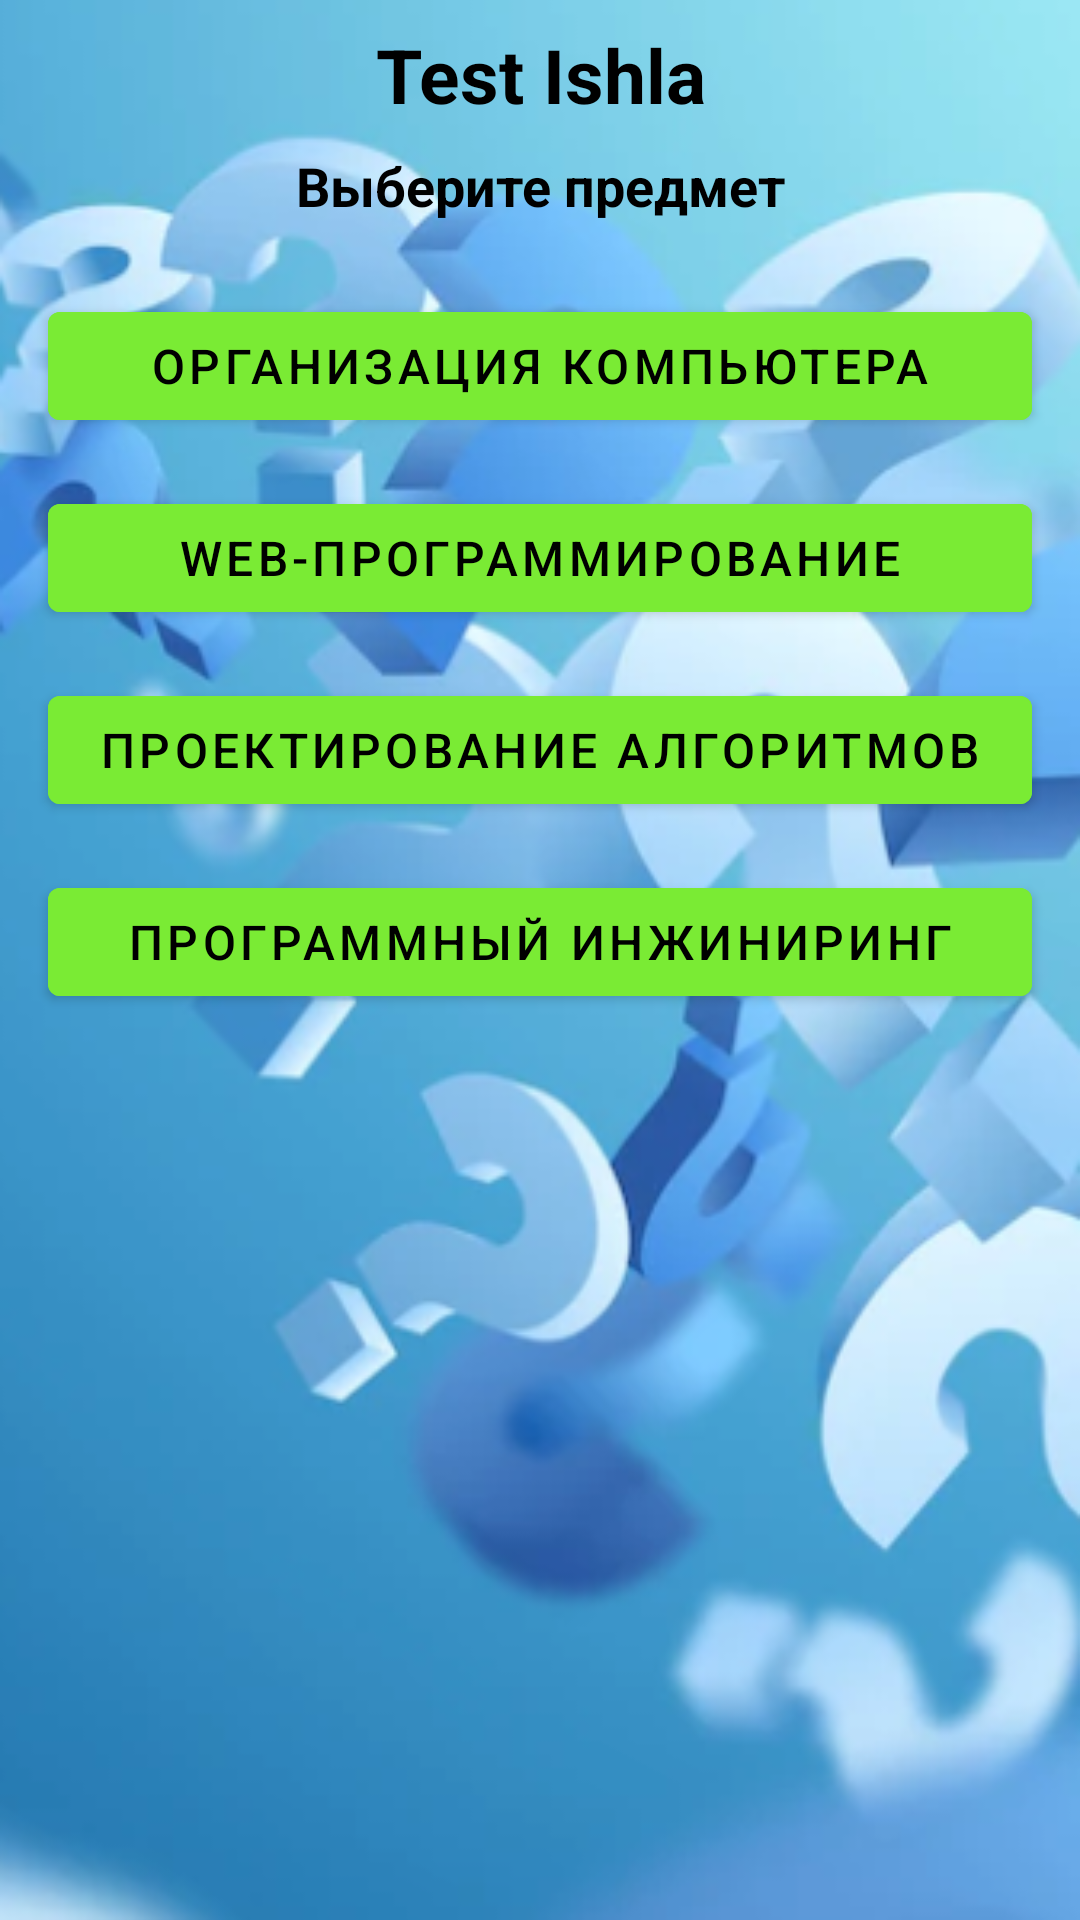

Android layout source for this screen:
<!-- AndroidManifest.xml: activity theme Theme.TestIshla.NoActionBar -->
<!-- res/layout/activity_main.xml -->
<?xml version="1.0" encoding="utf-8"?>
<LinearLayout xmlns:android="http://schemas.android.com/apk/res/android"
    xmlns:app="http://schemas.android.com/apk/res-auto"
    xmlns:tools="http://schemas.android.com/tools"
    android:layout_width="match_parent"
    android:layout_height="match_parent"
    android:background="@drawable/fon"
    android:orientation="vertical"
    tools:context=".MainActivity">

    <TextView
        android:layout_width="match_parent"
        android:layout_height="wrap_content"
        android:layout_marginTop="8dp"
        android:text="@string/app_name"
        android:textAlignment="center"
        android:textColor="@color/black"
        android:textSize="25sp"
        android:textStyle="bold" />

    <TextView
        android:layout_width="match_parent"
        android:layout_height="wrap_content"
        android:layout_margin="8dp"
        android:text="Выберите предмет"
        android:textAlignment="center"
        android:textColor="@color/black"
        android:textSize="18sp"
        android:textStyle="bold" />

    <ScrollView
        android:layout_width="match_parent"
        android:layout_height="wrap_content">

        <LinearLayout
            android:layout_width="match_parent"
            android:layout_height="wrap_content"
            android:layout_margin="8dp"
            android:orientation="vertical">

            <Button
                android:id="@+id/orgkomButton"
                android:layout_width="match_parent"
                android:layout_height="wrap_content"
                android:layout_margin="8dp"
                android:backgroundTint="@color/salad"
                android:text="Организация компьютера"
                android:textColor="@color/black"
                android:textSize="16sp" />

            <Button
                android:id="@+id/webButton"
                android:layout_width="match_parent"
                android:layout_height="wrap_content"
                android:layout_margin="8dp"
                android:backgroundTint="@color/salad"
                android:text="Web-программирование"
                android:textColor="@color/black"
                android:textSize="16sp" />

            <Button
                android:id="@+id/algoButton"
                android:layout_width="match_parent"
                android:layout_height="wrap_content"
                android:layout_margin="8dp"
                android:backgroundTint="@color/salad"
                android:text="Проектирование алгоритмов"
                android:textColor="@color/black"
                android:textSize="16sp" />

            <Button
                android:id="@+id/progButton"
                android:layout_width="match_parent"
                android:layout_height="wrap_content"
                android:layout_margin="8dp"
                android:backgroundTint="@color/salad"
                android:text="Программный инжиниринг"
                android:textColor="@color/black"
                android:textSize="16sp" />
        </LinearLayout>
    </ScrollView>
</LinearLayout>
<!-- resources referenced by this layout -->
<resources>
  <color name="black">#FF000000</color>
  <color name="salad">#7aeb34</color>
  <!-- drawable fon: png bitmap (drawable-v24, 237358 bytes) -->
  <string name="app_name">Test Ishla</string>
  <style name="Theme.TestIshla.NoActionBar" parent="Theme.MaterialComponents.DayNight.NoActionBar">
          
          <item name="colorPrimary">@color/green</item>
          <item name="colorPrimaryVariant">@color/green</item>
          <item name="colorOnPrimary">@color/white</item>
          
          <item name="colorSecondary">@color/teal_200</item>
          <item name="colorSecondaryVariant">@color/teal_700</item>
          <item name="colorOnSecondary">@color/black</item>
          
          <item name="android:statusBarColor" tools:targetApi="l">?attr/colorSecondaryVariant</item>
          
      </style>
  <color name="green">#21EB32</color>
  <color name="white">#FFFFFFFF</color>
  <color name="teal_200">#FF03DAC5</color>
  <color name="teal_700">#FF018786</color>
</resources>
